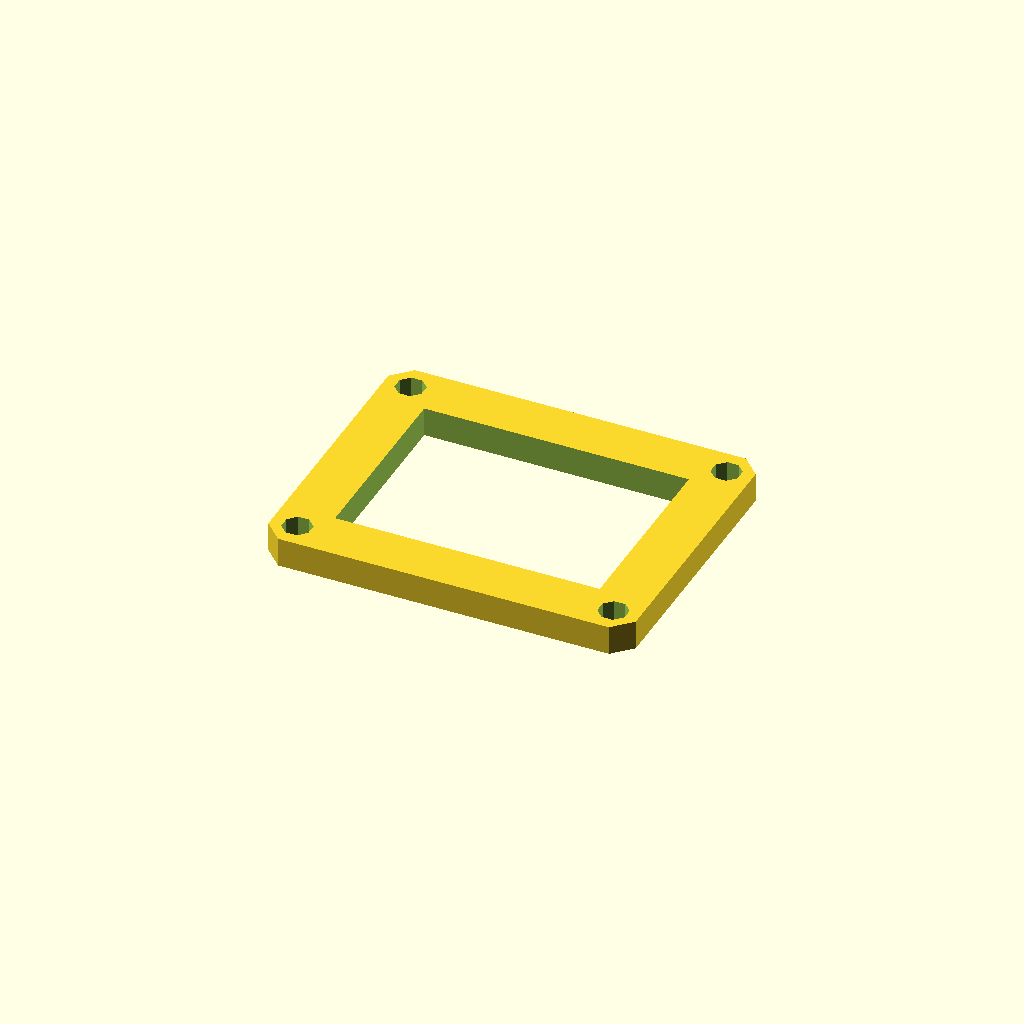
Cell 1 — every parameter at its default value.
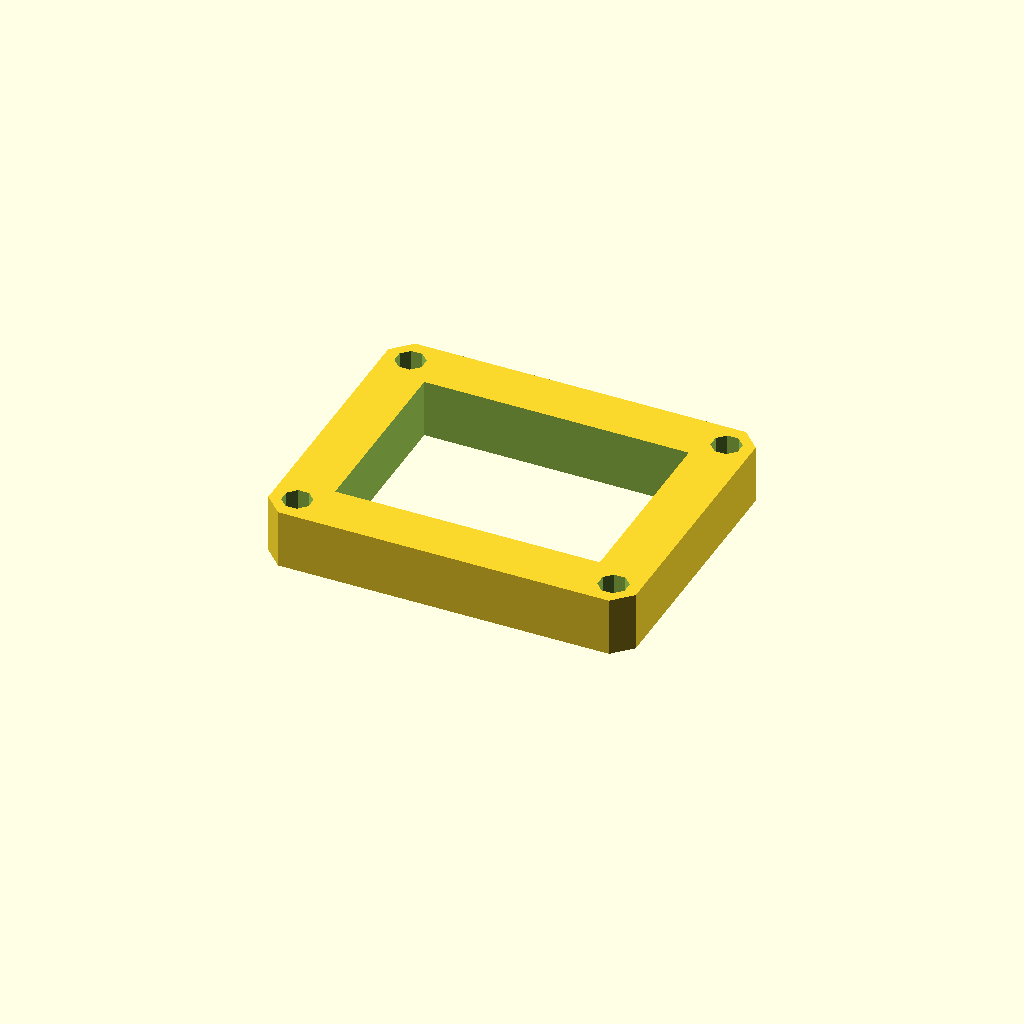
Cell 2: plate_t = 16 (everything else at default).
All cells are drawn from one camera (rotation 55°, 0°, 25°, orthographic, colour scheme Cornfield), so only the parameter changes between them.
The OpenSCAD source (optional_data/data/sketch3/frameplates/part_0010.scad):
$fn = 32;

// ----------------------------------------------------------------------
// Frame plate: 100 x 80 frame, 14 mm rails
// ----------------------------------------------------------------------

// --- parameters (mm) ---
plate_l = 100;            // plate length, X
plate_w = 80;             // plate width, Y
plate_t = 8;              // plate thickness, Z (extrusion height)
corner_c = 5;             // corner chamfer
frame_bar = 14;           // frame rail width
bolt_r = 4;               // corner bolt window radius
bolt_inset = 7;           // bolt centre inset from the edges
fit_tol = 0.05;           // declared fit tolerance (prompt contract)
free_tol = 0.3;           // declared free tolerance (prompt contract)

win_l = plate_l - 2 * frame_bar;  // window length
win_w = plate_w - 2 * frame_bar;  // window width
bolt_d = 2 * bolt_r;  // corner hole diameter

profile = [[5, 0], [95, 0], [100, 5], [100, 75], [95, 80], [5, 80], [0, 75], [0, 5]];  // primary outline, 8 points, counter clockwise
void_1 = [[14, 14], [86, 14], [86, 66], [14, 66]];  // the window, 4 points
void_2 = [[10.696, 8.531], [8.531, 10.696], [5.469, 10.696], [3.304, 8.531], [3.304, 5.469], [5.469, 3.304], [8.531, 3.304], [10.696, 5.469]];  // corner bolt window, 8 points
void_3 = [[96.696, 8.531], [94.531, 10.696], [91.469, 10.696], [89.304, 8.531], [89.304, 5.469], [91.469, 3.304], [94.531, 3.304], [96.696, 5.469]];  // corner bolt window, 8 points
void_4 = [[10.696, 74.531], [8.531, 76.696], [5.469, 76.696], [3.304, 74.531], [3.304, 71.469], [5.469, 69.304], [8.531, 69.304], [10.696, 71.469]];  // corner bolt window, 8 points
void_5 = [[96.696, 74.531], [94.531, 76.696], [91.469, 76.696], [89.304, 74.531], [89.304, 71.469], [91.469, 69.304], [94.531, 69.304], [96.696, 71.469]];  // corner bolt window, 8 points

// --- the one profile operation ---
difference() {
  linear_extrude(height = plate_t) polygon(points = profile);
  translate([0, 0, -1])
    linear_extrude(height = plate_t + 2) polygon(points = void_1);
  translate([0, 0, -1])
    linear_extrude(height = plate_t + 2) polygon(points = void_2);
  translate([0, 0, -1])
    linear_extrude(height = plate_t + 2) polygon(points = void_3);
  translate([0, 0, -1])
    linear_extrude(height = plate_t + 2) polygon(points = void_4);
  translate([0, 0, -1])
    linear_extrude(height = plate_t + 2) polygon(points = void_5);
}
Customizer parameters (derived from the source; name, type, default, range or options):
plate_l: number, default 100
plate_w: number, default 80
plate_t: number, default 8
corner_c: number, default 5
frame_bar: number, default 14
bolt_r: number, default 4
bolt_inset: number, default 7
fit_tol: number, default 0.05
free_tol: number, default 0.3
